Photos from the image-classification dataset "data" in the GitHub repository PLCnext/RockPaperScissors. Its 4 classes are: blank, paper, rock, scissors.

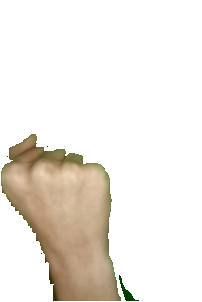
Label: rock

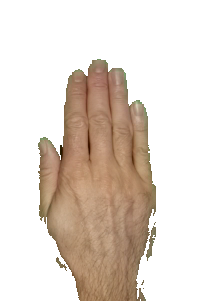
Label: paper

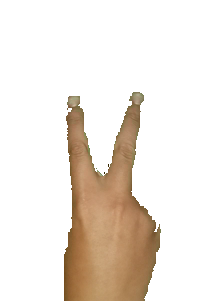
Label: scissors

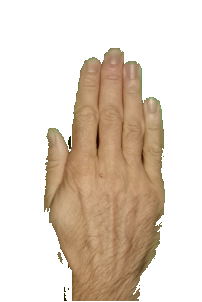
Label: paper

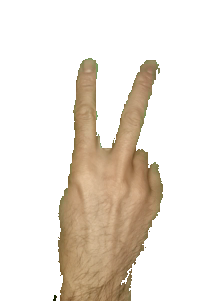
Label: scissors

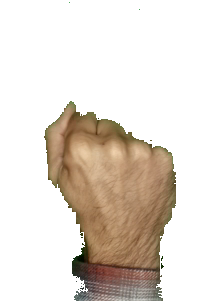
Label: rock
